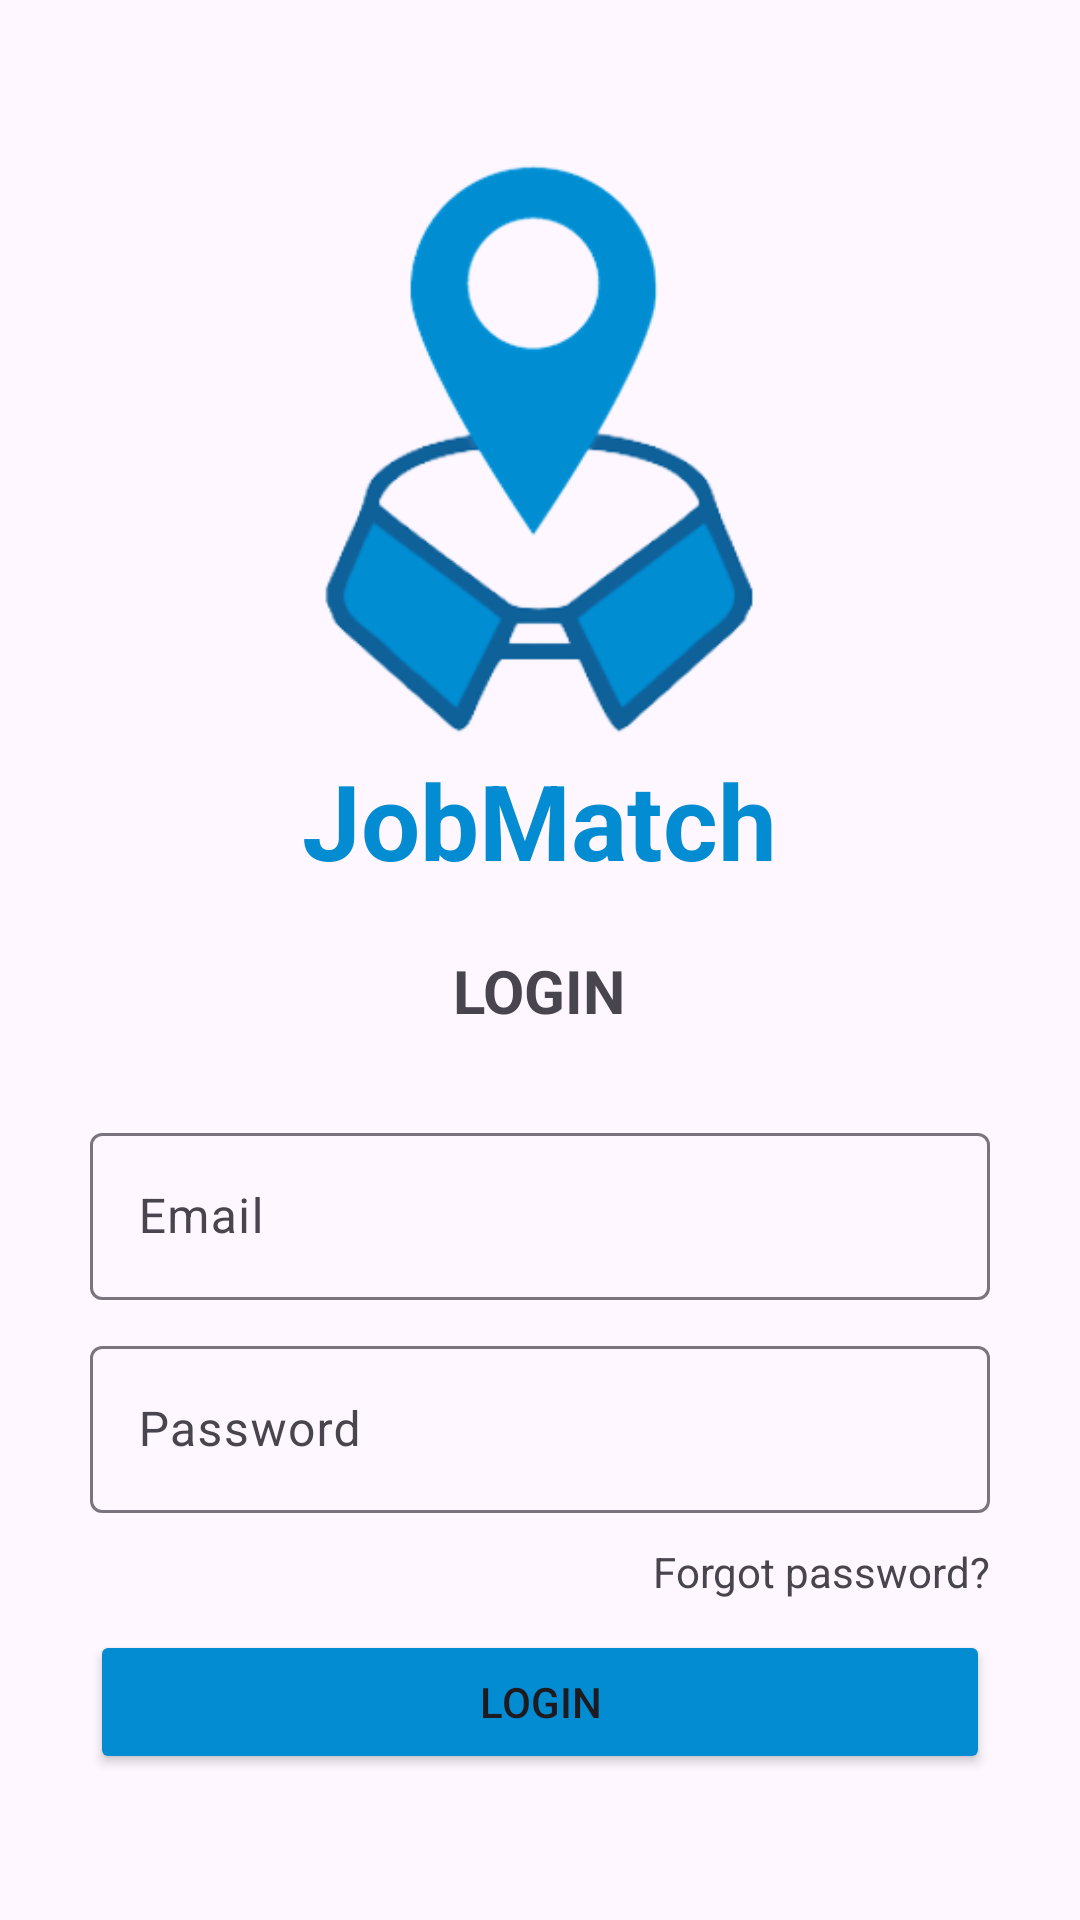

Write the Android layout XML for this screen, with the resource values it uses.
<!-- AndroidManifest.xml: application theme Theme.Material3.Light.NoActionBar -->
<!-- res/layout/activity_login.xml -->
<?xml version="1.0" encoding="utf-8"?>
<RelativeLayout xmlns:android="http://schemas.android.com/apk/res/android"
    xmlns:app="http://schemas.android.com/apk/res-auto"
    xmlns:tools="http://schemas.android.com/tools"
    android:layout_width="match_parent"
    android:layout_height="match_parent"
    tools:context=".activities.Login">

    <ImageView
        android:id="@+id/jm_logo"
        android:layout_width="200dp"
        android:layout_height="200dp"
        android:layout_centerHorizontal="true"
        android:layout_marginTop="50dp"
        android:src="@drawable/job_match_logo" />

    <TextView
        android:id="@+id/jobmatch_txt"
        android:layout_width="wrap_content"
        android:layout_height="wrap_content"
        android:layout_below="@+id/jm_logo"
        android:layout_centerHorizontal="true"
        android:text="JobMatch"
        android:textColor="@color/colorPrimaryDark"
        android:textSize="35sp"
        android:textStyle="bold" />

    <TextView
        android:id="@+id/login_txt"
        android:layout_width="wrap_content"
        android:layout_height="wrap_content"
        android:layout_below="@+id/jobmatch_txt"
        android:layout_centerHorizontal="true"
        android:layout_marginTop="20dp"
        android:text="LOGIN"
        android:textSize="20sp"
        android:textStyle="bold" />

    <LinearLayout
        android:layout_width="match_parent"
        android:layout_height="wrap_content"
        android:layout_below="@+id/login_txt"
        android:gravity="center"
        android:orientation="vertical"
        android:padding="30dp">

        <com.google.android.material.textfield.TextInputLayout
            android:layout_width="match_parent"
            android:layout_height="wrap_content">

            <com.google.android.material.textfield.TextInputEditText
                android:id="@+id/email_input"
                android:layout_width="match_parent"
                android:layout_height="wrap_content"
                android:hint="Email"
                android:inputType="text"
                android:maxLines="1" />

        </com.google.android.material.textfield.TextInputLayout>

        <com.google.android.material.textfield.TextInputLayout
            android:layout_width="match_parent"
            android:layout_height="wrap_content"
            android:layout_marginTop="10dp">

            <com.google.android.material.textfield.TextInputEditText
                android:id="@+id/password_input"
                android:layout_width="match_parent"
                android:layout_height="wrap_content"
                android:hint="Password"
                android:inputType="textPassword" />

        </com.google.android.material.textfield.TextInputLayout>

        <TextView
            android:id="@+id/forgotPassword_txt"
            android:layout_width="wrap_content"
            android:layout_height="wrap_content"
            android:layout_marginTop="10dp"
            android:text="Forgot password?"
            android:layout_gravity="right"/>

        <ProgressBar
            android:id="@+id/progressBar"
            android:layout_width="wrap_content"
            android:layout_height="wrap_content"
            android:layout_marginTop="20dp"
            android:visibility="gone" />

        <Button
            android:id="@+id/login_btn"
            android:layout_width="match_parent"
            android:layout_height="wrap_content"
            android:layout_marginTop="10dp"
            android:backgroundTint="@color/colorPrimaryDark"
            android:text="LOGIN" />

        <TextView
            android:id="@+id/registerNow_txt"
            android:layout_width="wrap_content"
            android:layout_height="wrap_content"
            android:layout_marginTop="20dp"
            android:text="Don't have an account?" />

    </LinearLayout>

</RelativeLayout>
<!-- resources referenced by this layout -->
<resources>
  <color name="colorPrimaryDark">#048cd3</color>
  <!-- drawable job_match_logo: png bitmap (drawable, 26314 bytes) -->
</resources>
